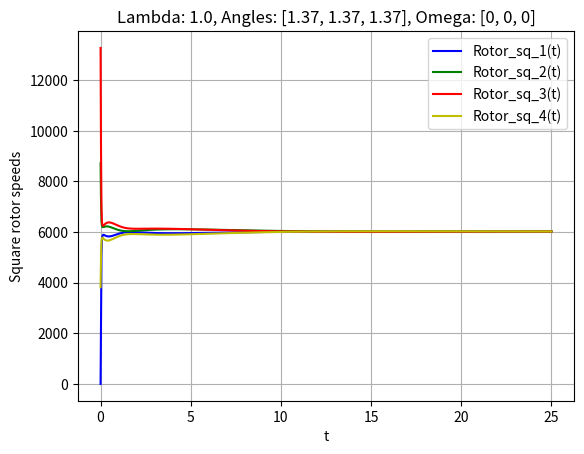
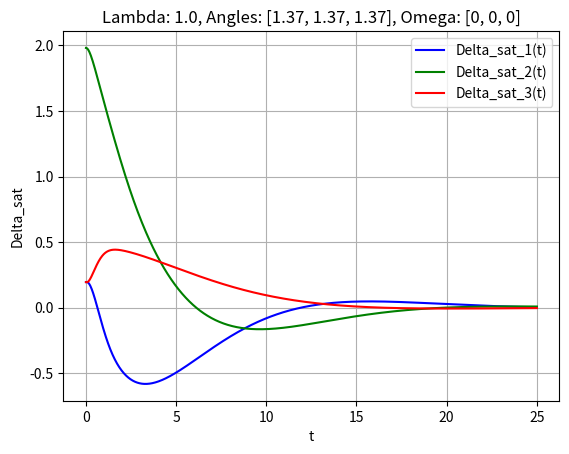

Write Python code to recreate these figures, in order.
from math import sin
from math import cos
from math import atan2
from math import asin
from math import pi
from numpy import array
import numpy as np
import scipy.integrate as spi
import matplotlib.pyplot as plt


# Transformation of vector to scew-symmetric matrix
def vec_to_scew(vec):
    return array([[0, -vec[2], vec[1]],
                  [vec[2], 0, -vec[0]],
                  [-vec[1], vec[0], 0]])


# Transformation of scew-symmetric matrix to vector
def scew_to_vec(matr):
    return array([matr[2][1], matr[0][2], matr[1][0]])


# Q — Euler angles matrix
def q_matr(angles_vec):
    psi = angles_vec[0]
    theta = angles_vec[1]
    phi = angles_vec[2]
    return array([[cos(psi) * cos(theta), cos(psi) * sin(phi) * sin(theta) - cos(phi) * sin(psi),
                   sin(phi) * sin(psi) + cos(phi) * cos(psi) * sin(theta)],
                  [cos(theta) * sin(psi), cos(phi) * cos(psi) + sin(phi) * sin(psi) * sin(theta),
                   cos(phi) * sin(psi) * sin(theta) - cos(psi) * sin(phi)],
                  [-sin(theta), cos(theta) * sin(phi), cos(phi) * cos(theta)]])


# P = Q_desired.T * Q -> I — goal of control
def p_matr(q):
    return q_des.T @ q


# Delta — goal of control
def delta_matr(q):
    return p_matr(q) - p_matr(q).T


# Omega — scew symmetric matrix made from angular velocities in the body frame
def omega_matr(omega_vec):
    return vec_to_scew(omega_vec)


# Theta — matrix that contains components of dot Omega matrix
def theta_matr(omega_vec):
    p = omega_vec[0]
    q = omega_vec[1]
    r = omega_vec[2]
    return vec_to_scew(
        array([((I_y - I_z) / I_x) * q * r, ((I_z - I_x) / I_y) * p * r, ((I_x - I_y) / I_z) * p * q]))


# Tau — matrix of controls, solution of matrix equation
# Normalized by inertia moment matrix
def tau_norm_matr(q_matr, omega_vec, lmbd):
    p = p_matr(q_matr)
    theta = theta_matr(omega_vec)
    omega = omega_matr(omega_vec)

    a = array([[p[1][1] + p[2][2], -p[1][0], -p[2][0]],
               [-p[0][1], p[0][0] + p[2][2], -p[2][1]],
               [-p[0][2], -p[1][2], p[0][0] + p[1][1]]])

    b = -p @ omega @ omega - p @ theta + omega @ omega @ p.T - omega @ p.T - 2 * lmbd * (p @ omega + omega @ p.T) - (
            lmbd ** 2) * (p - p.T)
    result = scew_to_vec(b)

    tau_norm = np.linalg.solve(a, result)
    return tau_norm


# Approximation function
def is_close(x, y, rt=1.e-5, at=1.e-8):
    return abs(y - x) <= rt * abs(y) + at


# Euler matrix to angles
def q_to_angles(q_matr):
    phi = 0.0
    if is_close(q_matr[2, 0], 1.0):
        psi = atan2(-q_matr[0, 1], -q_matr[0, 2])
        theta = -pi / 2.0
    elif is_close(q_matr[2, 0], -1.0):
        psi = atan2(q_matr[0, 1], q_matr[0, 2])
        theta = pi / 2.0
    else:
        theta = -asin(q_matr[2, 0])
        psi = atan2(q_matr[2, 1] / cos(theta), q_matr[2, 2] / cos(theta))
        phi = atan2(q_matr[1, 0] / cos(theta), q_matr[0, 0] / cos(theta))
    return psi, theta, phi


def alarm_big_angle(angles, angle_0=1.5):
    for angle in angles:
        if angle <= -angle_0 or angle >= angle_0:
            print("Angle {} is too big".format(angle))


# State vector time derivative function
def dy_dt(y, t):
    q = y[:9].reshape(3, 3)
    omega_vector = y[9:]
    omega_matrix = omega_matr(omega_vector)
    tau_norm = tau_norm_matr(q, omega_vector, lmbd)

    dq_dt = q @ omega_matrix
    dw_dt = tau_norm - np.cross(I_vec, omega_vector) @ np.linalg.inv(I_matr)
    return np.concatenate((dq_dt.reshape(9), dw_dt))


# Convert q coordinates to vector delta
def q_vec_to_delta_vec(q_vec):
    q = array(q_vec).reshape(3, 3)
    delta = delta_matr(q)
    return scew_to_vec(delta).tolist()


# Convert state vector y to saturated squared rotor speeds
def y_to_rotor_sq_sat(y):
    y = array(y)
    q = y[:9].reshape(3, 3)
    alarm_big_angle(q_to_angles(q))
    omega_vector = y[9:]
    tau_norm = tau_norm_matr(q, omega_vector, lmbd)
    tau = I_matr @ tau_norm
    r = array([tau[0] / (b * l), tau[1] / (b * l), tau[2] / (d * l), (m * g) / b])
    rotor_sq = array([(r[0] + r[1] + r[2] + r[3]) / 4,
                      (-r[0] + r[1] - r[2] + r[3]) / 4,
                      (r[0] - r[1] - r[2] + r[3]) / 4,
                      (-r[0] - r[1] + r[2] + r[3]) / 4])
    for i in range(len(rotor_sq)):
        if rotor_sq[i] < 0:
            rotor_sq[i] = 0
        if rotor_sq[i] > sat_upper_boundary:
            rotor_sq[i] = sat_upper_boundary
    return rotor_sq


# Convert saturated square rotor speeds to saturated controls
def sat_tau(sat_omega_sq):
    return array([b * l * (sat_omega_sq[0] - sat_omega_sq[1] + sat_omega_sq[2] - sat_omega_sq[3]),
                  b * l * (sat_omega_sq[0] + sat_omega_sq[1] - sat_omega_sq[2] - sat_omega_sq[3]),
                  d * l * (sat_omega_sq[0] - sat_omega_sq[1] - sat_omega_sq[2] + sat_omega_sq[3])])


# State vector time derivative function with saturated control
def dy_sat_dt(y, t):
    q = y[:9].reshape(3, 3)
    omega_vector = y[9:]
    omega_matrix = omega_matr(omega_vector)
    tau_norm_sat = sat_tau(y_to_rotor_sq_sat(y))

    dq_dt = q @ omega_matrix
    dw_dt = tau_norm_sat @ np.linalg.inv(I_matr) - np.cross(I_vec, omega_vector) @ np.linalg.inv(I_matr)
    return np.concatenate((dq_dt.reshape(9), dw_dt))


# Integrating ODE without boundaries, building graphs for Delta(t)
def build_delta_solution(angles_init, omega_init):
    y_init = np.concatenate((q_matr(angles_init).reshape(9), omega_init))  # Initial state
    solution = spi.odeint(dy_dt, y_init, t_span)
    delta_sol = array(list(map(q_vec_to_delta_vec, solution[:, :9])))

    plt.xlabel("t")
    plt.ylabel("Delta")
    plt.plot(t_span, delta_sol[:, 0], 'b', label='Delta_1(t)')
    plt.plot(t_span, delta_sol[:, 1], 'g', label='Delta_2(t)')
    plt.plot(t_span, delta_sol[:, 2], 'r', label='Delta_3(t)')
    plt.legend(loc='best')
    plt.grid()
    plt.show()
    return delta_sol


# Constructing saturated rotor speeds, building graphs for Rotor_sq_speed(t)
def build_saturated_rotor_speeds(angles_init, omega_init):
    y_init = np.concatenate((q_matr(angles_init).reshape(9), omega_init))  # Initial state
    solution = spi.odeint(dy_dt, y_init, t_span)
    rotor_sol_sat = array(list(map(y_to_rotor_sq_sat, solution)))

    title = "Lambda: {}, Angles: [{}, {}, {}], Omega: [{}, {}, {}]" \
        .format(
        lmbd,
        round(angles_init[0], 2), round(angles_init[1], 2), round(angles_init[2], 2),
        round(omega_init[0], 2), round(omega_init[1], 2), round(omega_init[2], 2))

    plt.title(title)
    plt.xlabel("t")
    plt.ylabel("Square rotor speeds")
    plt.plot(t_span, rotor_sol_sat[:, 0], 'b', label='Rotor_sq_1(t)')
    plt.plot(t_span, rotor_sol_sat[:, 1], 'g', label='Rotor_sq_2(t)')
    plt.plot(t_span, rotor_sol_sat[:, 2], 'r', label='Rotor_sq_3(t)')
    plt.plot(t_span, rotor_sol_sat[:, 3], 'y', label='Rotor_sq_4(t)')
    plt.legend(loc='best')
    plt.grid()
    plt.show()
    return rotor_sol_sat


# Integrating ODE with boundaries, building graphs for Delta_sat(t)
def build_delta_sat_solution(angles_init, omega_init):
    y_init = np.concatenate((q_matr(angles_init).reshape(9), omega_init))  # Initial state
    solution_sat = spi.odeint(dy_sat_dt, y_init, t_span)
    delta_sol_sat = array(list(map(q_vec_to_delta_vec, solution_sat[:, :9])))

    title = "Lambda: {}, Angles: [{}, {}, {}], Omega: [{}, {}, {}]" \
        .format(
        lmbd,
        round(angles_init[0], 2), round(angles_init[1], 2), round(angles_init[2], 2),
        round(omega_init[0], 2), round(omega_init[1], 2), round(omega_init[2], 2))

    plt.title(title)
    plt.xlabel("t")
    plt.ylabel("Delta_sat")
    plt.plot(t_span, delta_sol_sat[:, 0], 'b', label='Delta_sat_1(t)')
    plt.plot(t_span, delta_sol_sat[:, 1], 'g', label='Delta_sat_2(t)')
    plt.plot(t_span, delta_sol_sat[:, 2], 'r', label='Delta_sat_3(t)')
    plt.legend(loc='best')
    plt.grid()
    plt.show()
    return delta_sol_sat


# Quadrotor constants

I_x = I_y = 1.8 * (10 ** (-2))
I_z = 3.6 * (10 ** (-2))
m = 0.5
b = 2.04 * (10 ** (-4))
d = 2.04 * (10 ** (-5))
l = 0.3
g = 9.83  # Gravity constant
I_vec = array([I_x, I_y, I_z])  # Inertia moment vector
I_matr = np.eye(3) * I_vec  # Inertia moment matrix
angles_des = array([0, 0, 0])  # Desired angles

q_des = q_matr(angles_des)  # Desired Q

lmbd = 1.0  # Desired rate of convergence
sat_upper_boundary = 25600  # Upper boundary for square rotor angular speed

angles_0 = array([7 * pi / 16, 7 * pi / 16, 7 * pi / 16])  # Initial angles
omega_0 = array([0, 0, 0])  # Initial angular velocities in the body frame

t_span = np.linspace(0, 25 / lmbd, 1000)  # Time diapason

build_saturated_rotor_speeds(angles_0, omega_0)

build_delta_sat_solution(angles_0, omega_0)
